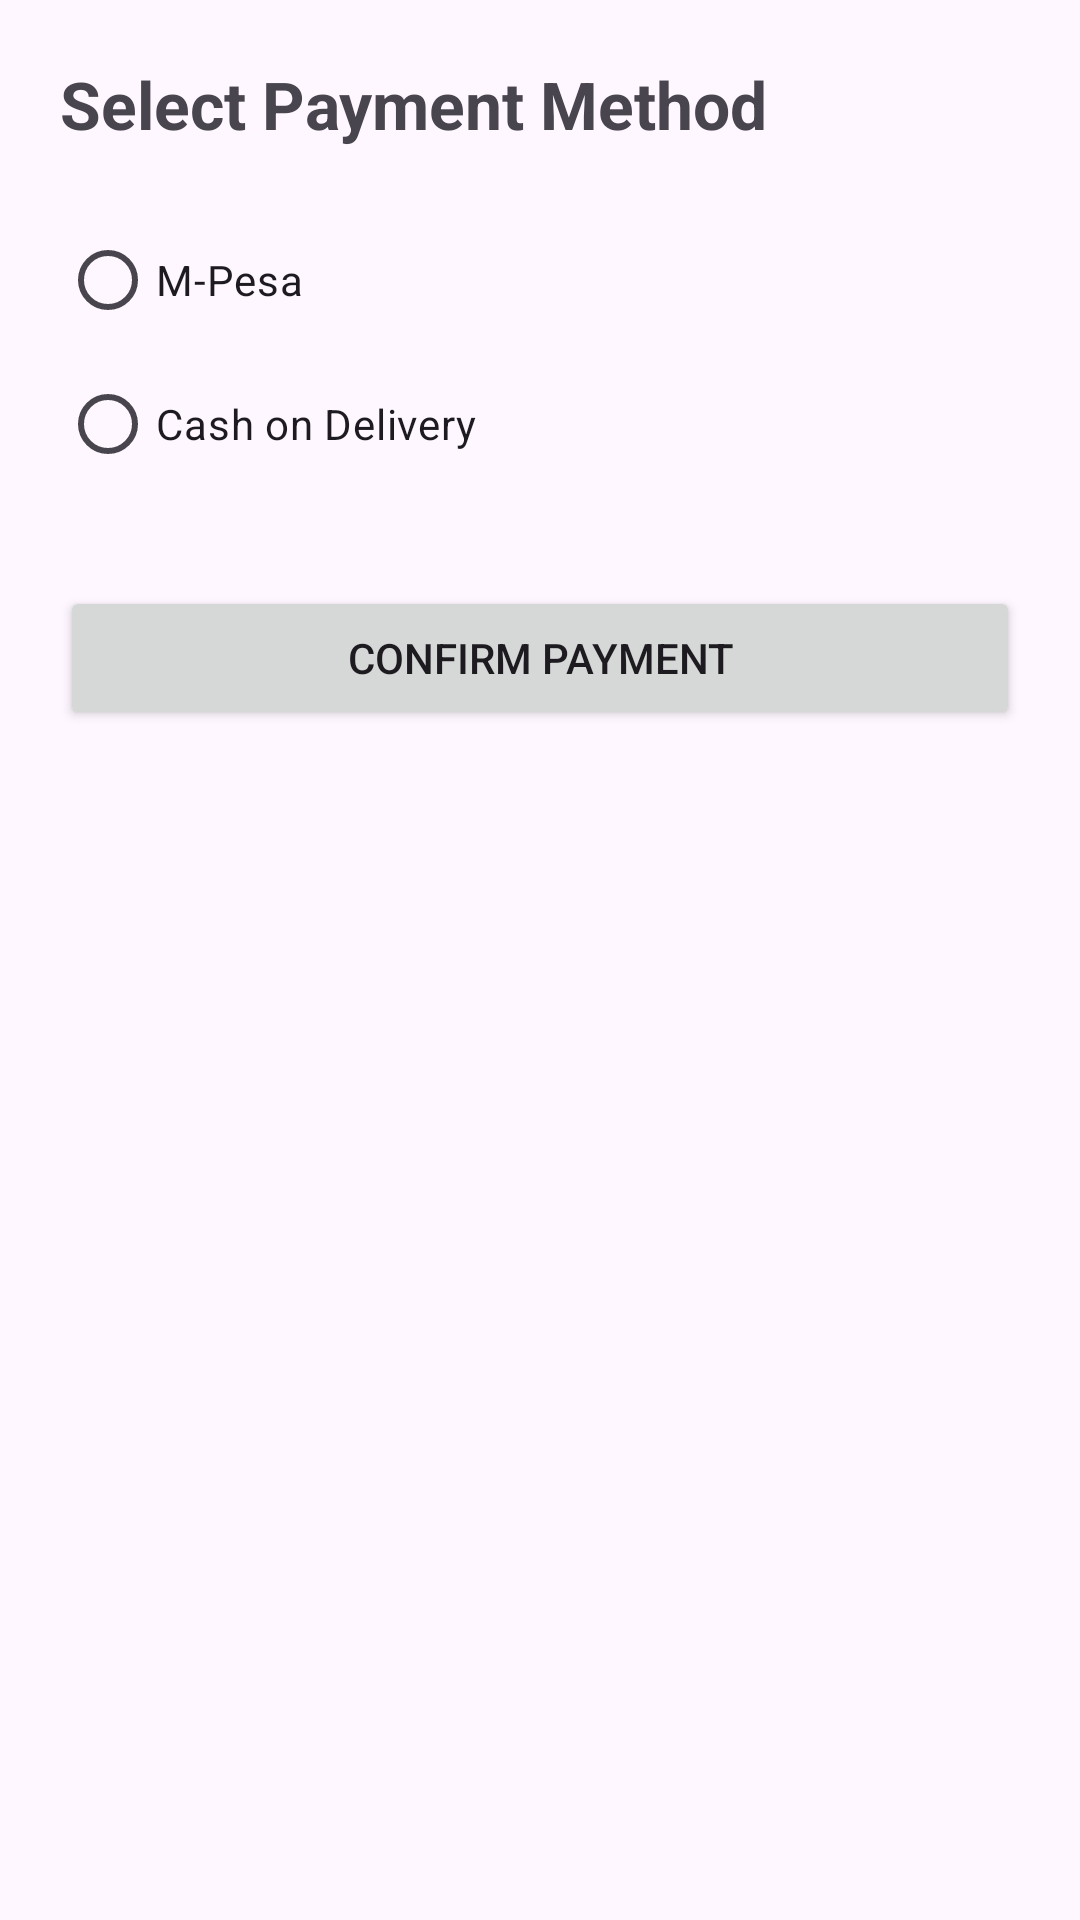

Here is an Android app screen rendered from its layout file. Give the layout XML and the strings, colors and styles it references.
<!-- AndroidManifest.xml: application theme Theme.LuxeMart -->
<!-- res/layout/activity_payment.xml -->
<?xml version="1.0" encoding="utf-8"?>
<LinearLayout xmlns:android="http://schemas.android.com/apk/res/android"
    android:layout_width="match_parent"
    android:layout_height="match_parent"
    android:orientation="vertical"
    android:padding="20dp">

    <TextView
        android:id="@+id/textPaymentTitle"
        android:layout_width="wrap_content"
        android:layout_height="wrap_content"
        android:text="Select Payment Method"
        android:textSize="22sp"
        android:textStyle="bold"
        android:layout_marginBottom="20dp"/>

    <RadioGroup
        android:id="@+id/radioGroupPayment"
        android:layout_width="match_parent"
        android:layout_height="wrap_content">

        <RadioButton
            android:id="@+id/radioMpesa"
            android:layout_width="wrap_content"
            android:layout_height="wrap_content"
            android:text="M-Pesa"/>

        <RadioButton
            android:id="@+id/radioCash"
            android:layout_width="wrap_content"
            android:layout_height="wrap_content"
            android:text="Cash on Delivery"/>

    </RadioGroup>

    <Button
        android:id="@+id/buttonPay"
        android:layout_width="match_parent"
        android:layout_height="wrap_content"
        android:text="Confirm Payment"
        android:layout_marginTop="30dp"/>

</LinearLayout>
<!-- resources referenced by this layout -->
<resources>
  <style name="Theme.LuxeMart" parent="Base.Theme.LuxeMart" />
  <style name="Base.Theme.LuxeMart" parent="Theme.Material3.DayNight.NoActionBar">
          
          
      </style>
</resources>
